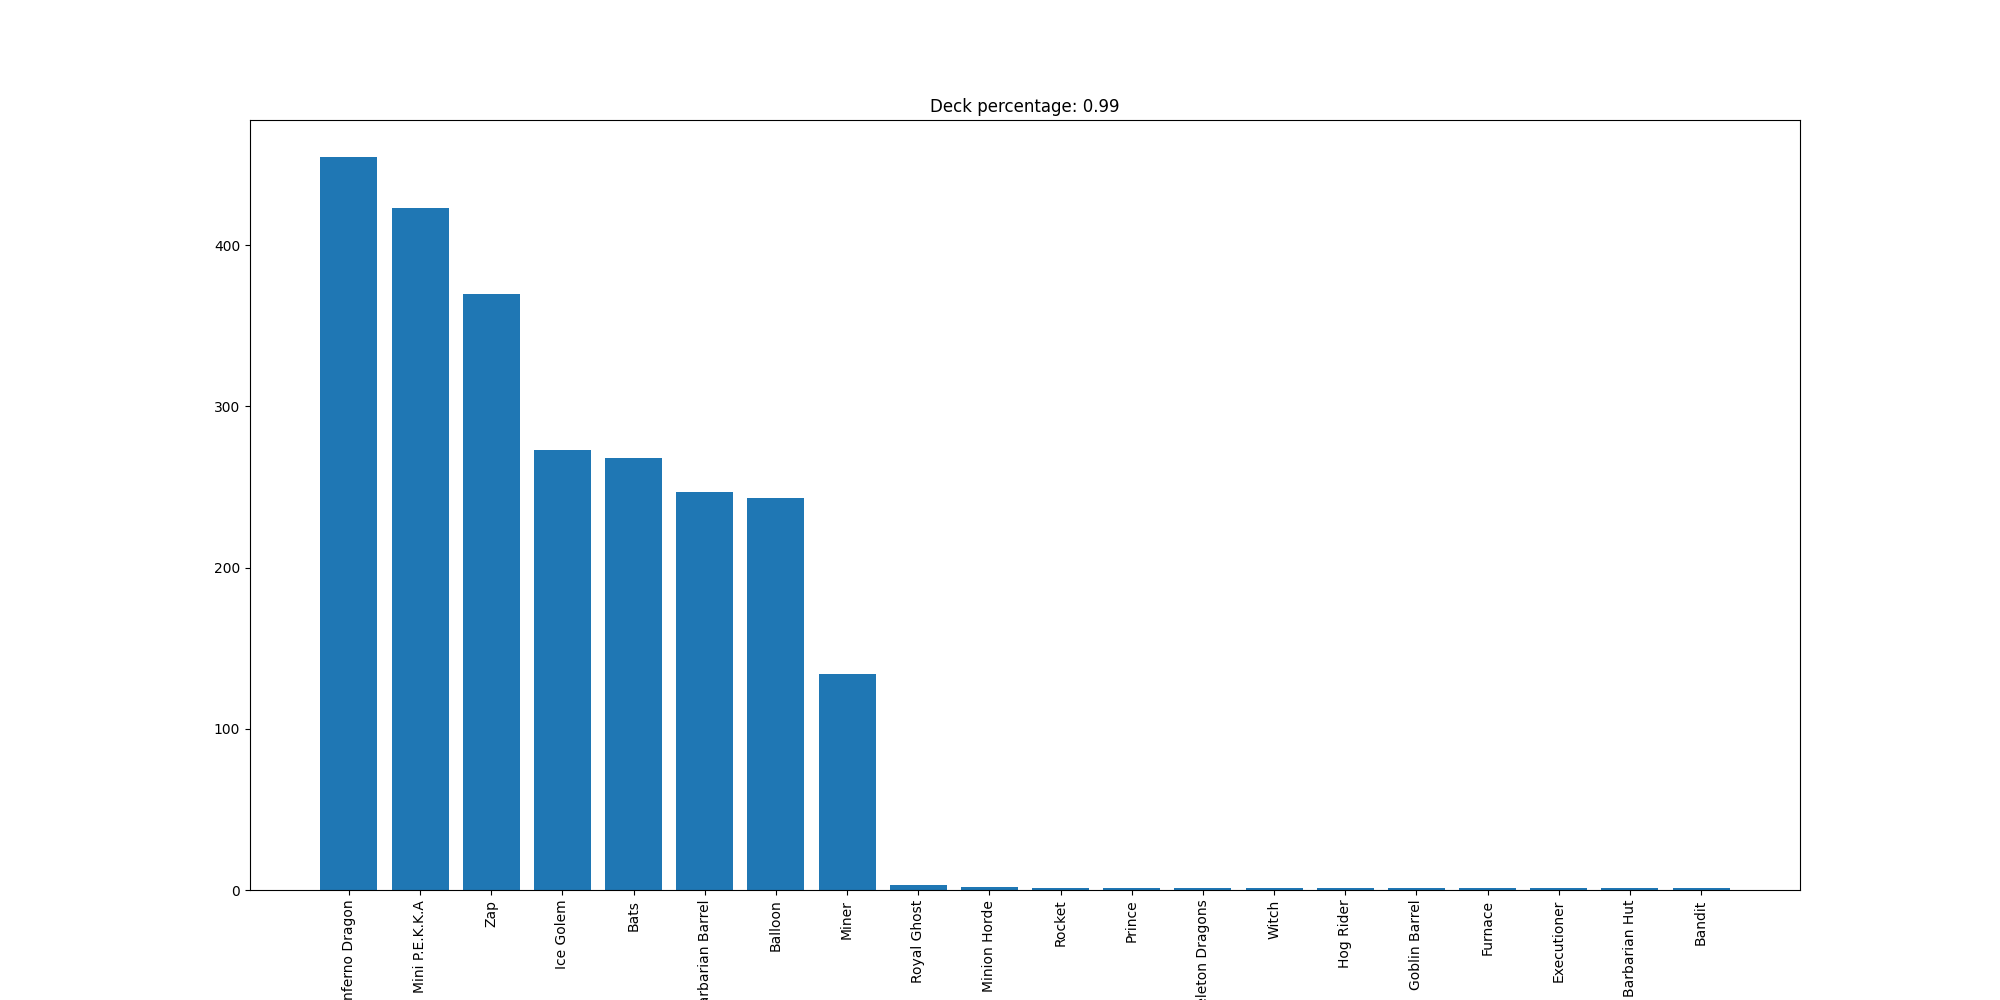

Values plotted in this chart, from the file beside it:
Inferno Dragon, 455
Mini P.E.K.K.A, 423
Zap, 370
Ice Golem, 273
Bats, 268
Barbarian Barrel, 247
Balloon, 243
Miner, 134
Royal Ghost, 3
Minion Horde, 2
Rocket, 1
Prince, 1
Skeleton Dragons, 1
Witch, 1
Hog Rider, 1
Goblin Barrel, 1
Furnace, 1
Executioner, 1
Barbarian Hut, 1
Bandit, 1
